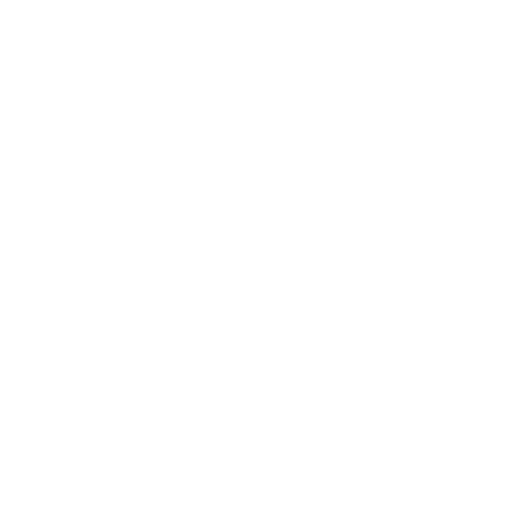
t = 0.00 s
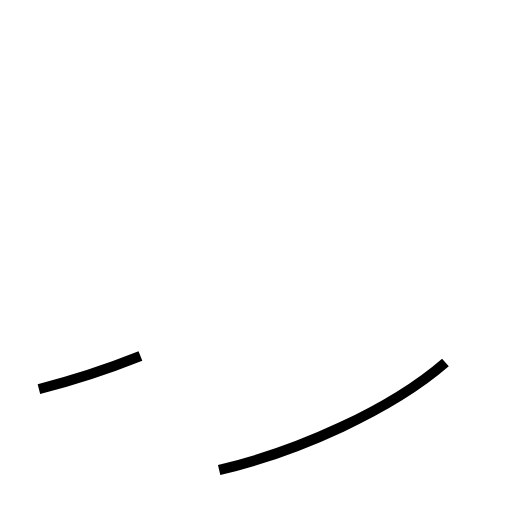
t = 1.05 s
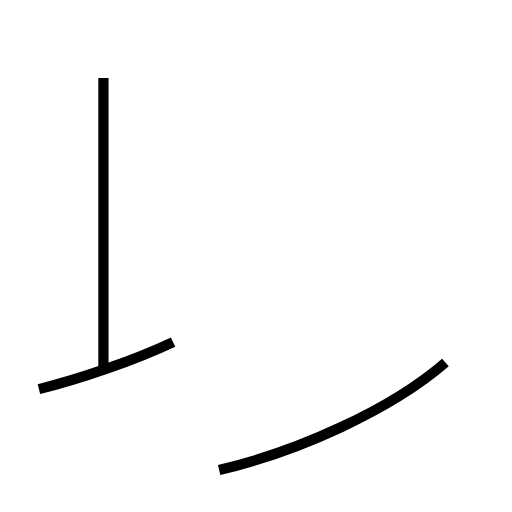
t = 2.02 s
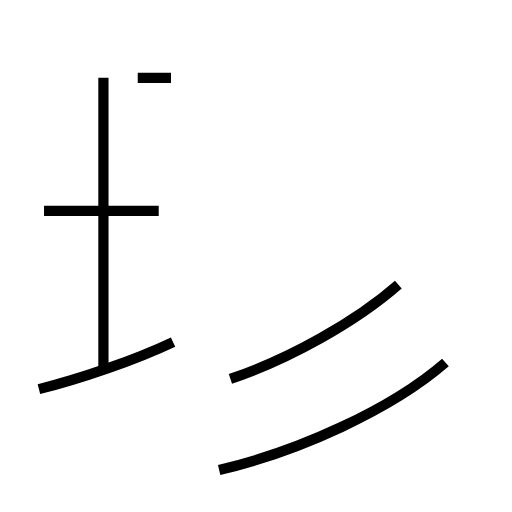
t = 3.02 s
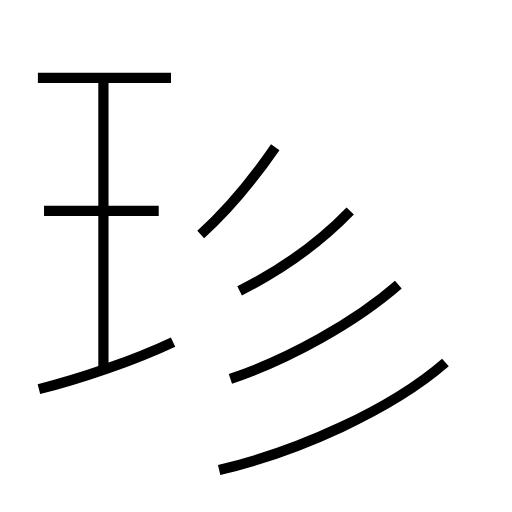
t = 4.05 s
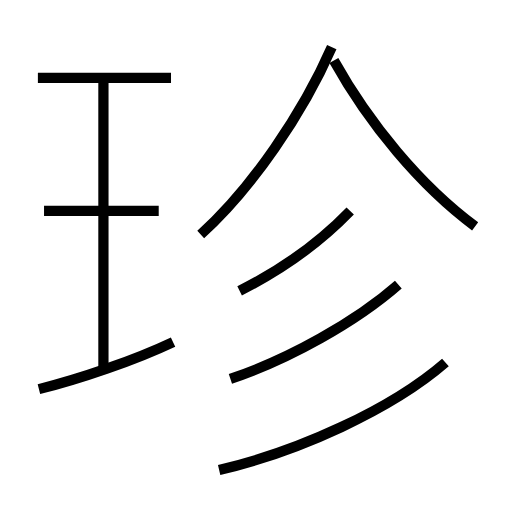
t = 5.03 s

The animated SVG that drew these frames (rendered in a browser with its animation timeline set to each time). Animation: 9 SMIL elements (animate=9); one cycle of 5.03 s.

<?xml version='1.0' encoding='utf-8'?>
<svg viewBox="0.0 -6.0 50.0 50.0" version="1.1" xmlns="http://www.w3.org/2000/svg"><rect x="-1000" y="-1000" width="2000" height="2000" stroke="white" fill="white" /><g style="fill:none;stroke:#000000;stroke-width:1"><path d="M 21.4 1.9 C 29.1 0.1 38.2 -4.0 43.5 -8.6 " transform="translate(0.0 38.0)" stroke-dasharray="24.670933002423716" stroke-dashoffset="24.670933002423716"><animate attributeName="stroke-dashoffset" from="24.670933002423716" to="0" dur="0.7401279900727115s" begin="0s" fill="freeze" /></path><path d="M 3.8 -6.0 C 7.8 -7.0 13.1 -8.8 16.9 -10.6 " transform="translate(0.0 38.0)" stroke-dasharray="13.903223188349525" stroke-dashoffset="13.903223188349525"><animate attributeName="stroke-dashoffset" from="13.903223188349525" to="0" dur="0.41709669565048574s" begin="0.7401279900727115s" fill="freeze" /></path><path d="M 10.1 -7.8 L 10.1 -36.4 " transform="translate(0.0 38.0)" stroke-dasharray="28.599999999999998" stroke-dashoffset="28.599999999999998"><animate attributeName="stroke-dashoffset" from="28.599999999999998" to="0" dur="0.8579999999999999s" begin="1.1572246857231971s" fill="freeze" /></path><path d="M 15.5 -23.4 L 4.3 -23.4 " transform="translate(0.0 38.0)" stroke-dasharray="11.2" stroke-dashoffset="11.2"><animate attributeName="stroke-dashoffset" from="11.2" to="0" dur="0.33599999999999997s" begin="2.0152246857231972s" fill="freeze" /></path><path d="M 22.5 -7.0 C 28.2 -8.9 34.8 -12.6 38.9 -16.2 " transform="translate(0.0 38.0)" stroke-dasharray="18.910766989399836" stroke-dashoffset="18.910766989399836"><animate attributeName="stroke-dashoffset" from="18.910766989399836" to="0" dur="0.567323009681995s" begin="2.351224685723197s" fill="freeze" /></path><path d="M 16.7 -36.4 L 3.7 -36.4 " transform="translate(0.0 38.0)" stroke-dasharray="13.0" stroke-dashoffset="13.0"><animate attributeName="stroke-dashoffset" from="13.0" to="0" dur="0.39s" begin="2.9185476954051923s" fill="freeze" /></path><path d="M 23.4 -15.6 C 27.4 -17.6 31.1 -20.2 34.2 -23.4 " transform="translate(0.0 38.0)" stroke-dasharray="13.385499273321306" stroke-dashoffset="13.385499273321306"><animate attributeName="stroke-dashoffset" from="13.385499273321306" to="0" dur="0.40156497819963916s" begin="3.3085476954051924s" fill="freeze" /></path><path d="M 19.6 -21.1 C 24.6 -25.6 29.6 -33.0 32.4 -39.4 " transform="translate(0.0 38.0)" stroke-dasharray="22.478194525901777" stroke-dashoffset="22.478194525901777"><animate attributeName="stroke-dashoffset" from="22.478194525901777" to="0" dur="0.6743458357770533s" begin="3.7101126736048315s" fill="freeze" /></path><path d="M 46.4 -21.9 C 41.0 -25.9 36.0 -32.0 32.6 -38.1" transform="translate(0.0 38.0)" stroke-dasharray="21.430413230169723" stroke-dashoffset="21.430413230169723"><animate attributeName="stroke-dashoffset" from="21.430413230169723" to="0" dur="0.6429123969050917s" begin="4.384458509381885s" fill="freeze" /></path></g></svg>
